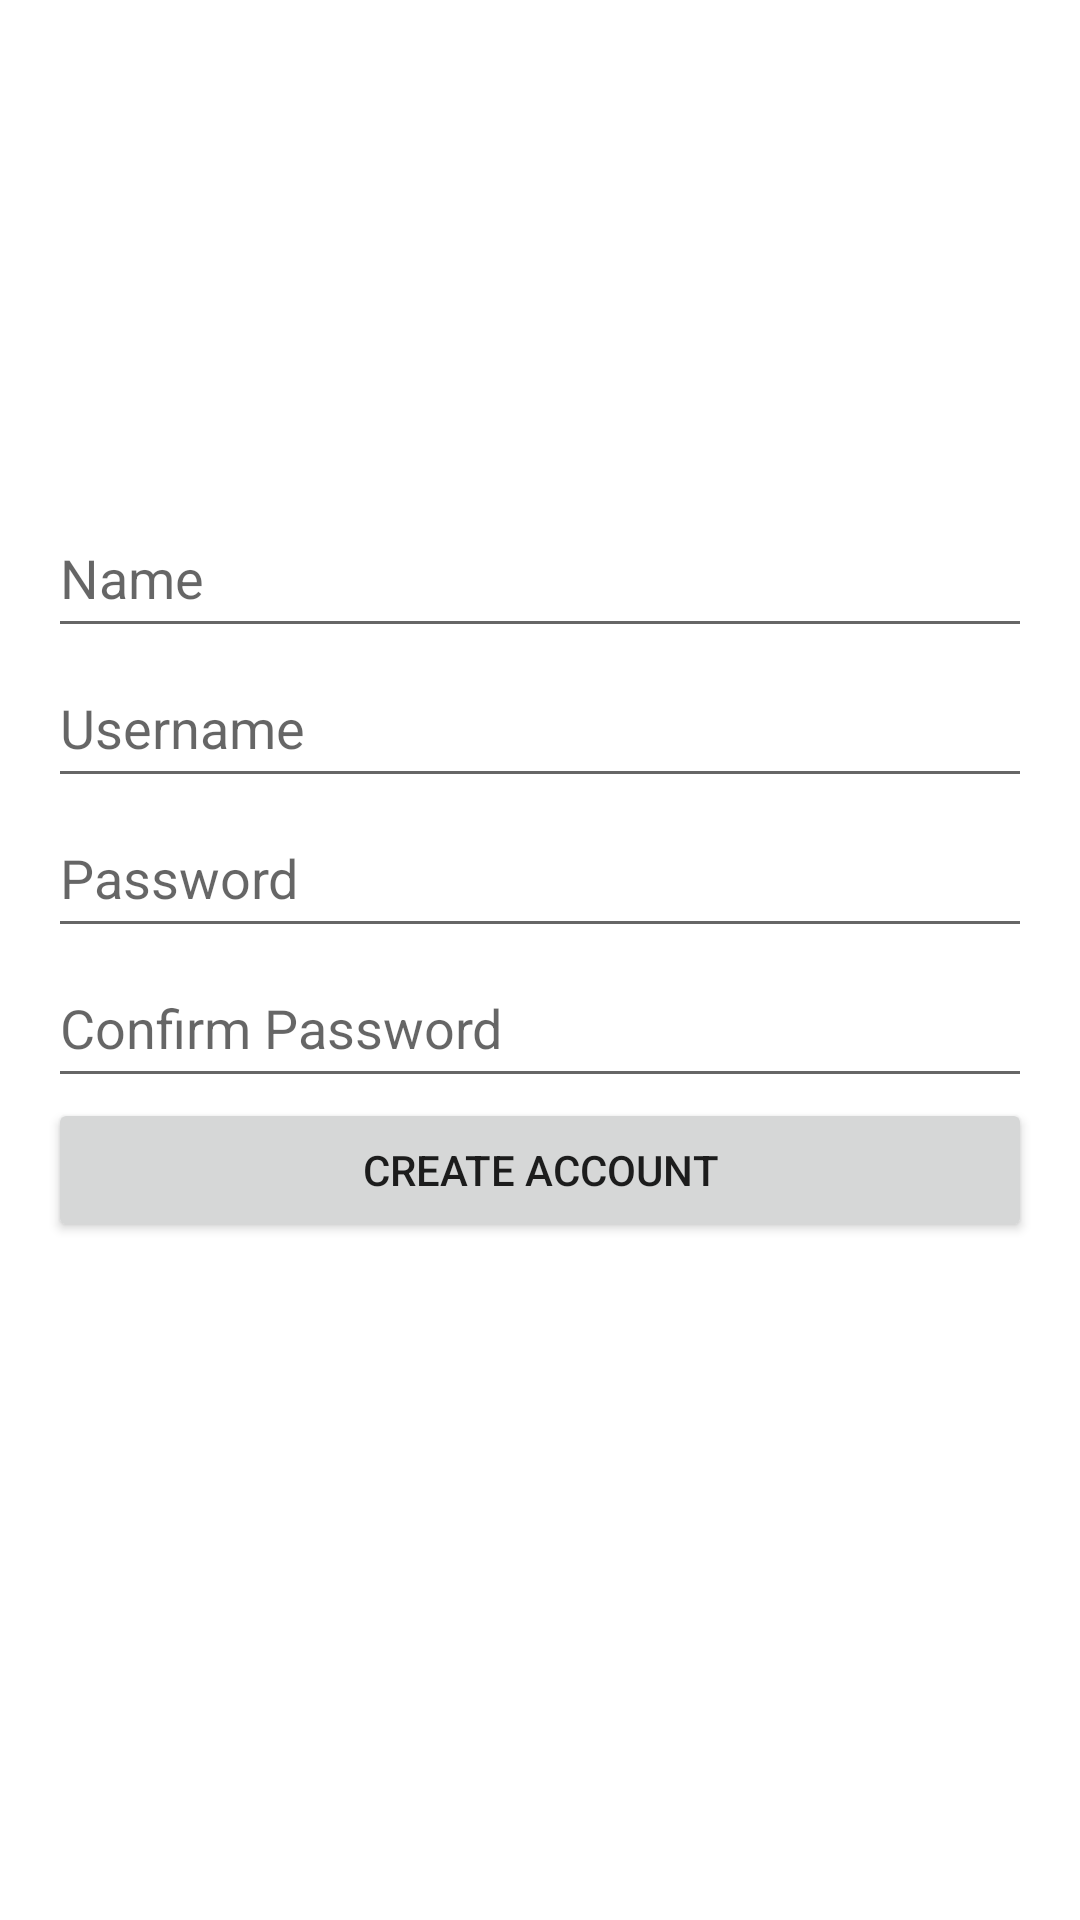

Reconstruct the res/layout file that produces this screen, plus the resources it refers to.
<!-- AndroidManifest.xml: application theme Theme.TruckItAppl -->
<!-- res/layout/activity_signup.xml -->
<?xml version="1.0" encoding="utf-8"?>
<LinearLayout xmlns:android="http://schemas.android.com/apk/res/android"
    android:layout_width="match_parent"
    android:layout_height="match_parent"
    android:orientation="vertical"
    android:padding="16dp">

    <ImageView
        android:id="@+id/imageViewProfile"
        android:layout_width="155dp"
        android:layout_height="150dp"
        android:clickable="true"
        android:contentDescription="Profile Image"
        android:scaleType="centerInside"
        android:src="@drawable/default_profile" />

    <EditText
        android:id="@+id/editTextName"
        android:layout_width="match_parent"
        android:layout_height="50dp"
        android:hint="Name" />

    <EditText
        android:id="@+id/editTextUsername"
        android:layout_width="match_parent"
        android:layout_height="50dp"
        android:hint="Username" />

    <EditText
        android:id="@+id/editTextPassword"
        android:layout_width="match_parent"
        android:layout_height="50dp"
        android:hint="Password"
        android:inputType="textPassword" />

    <EditText
        android:id="@+id/editTextConfirmPassword"
        android:layout_width="match_parent"
        android:layout_height="50dp"
        android:hint="Confirm Password"
        android:inputType="textPassword" />

    <Button
        android:id="@+id/buttonCreateAccount"
        android:layout_width="match_parent"
        android:layout_height="wrap_content"
        android:text="Create Account" />

</LinearLayout>
<!-- resources referenced by this layout -->
<resources>
  <style name="Theme.TruckItAppl" parent="Theme.MaterialComponents.DayNight.DarkActionBar">
          
          <item name="colorPrimary">@color/purple_500</item>
          <item name="colorPrimaryVariant">@color/purple_700</item>
          <item name="colorOnPrimary">@color/white</item>
          
          <item name="colorSecondary">@color/teal_200</item>
          <item name="colorSecondaryVariant">@color/teal_700</item>
          <item name="colorOnSecondary">@color/black</item>
          
          <item name="android:statusBarColor">?attr/colorPrimaryVariant</item>
          
      </style>
  <!-- not gathered from this repository: default colours our renderer supplied (Android Studio template values) -->
  <color name="purple_500">#FF6200EE</color>
  <color name="purple_700">#FF3700B3</color>
  <color name="teal_200">#FF03DAC5</color>
  <color name="teal_700">#FF018786</color>
  <color name="black">#FF000000</color>
  <color name="white">#FFFFFFFF</color>
</resources>
